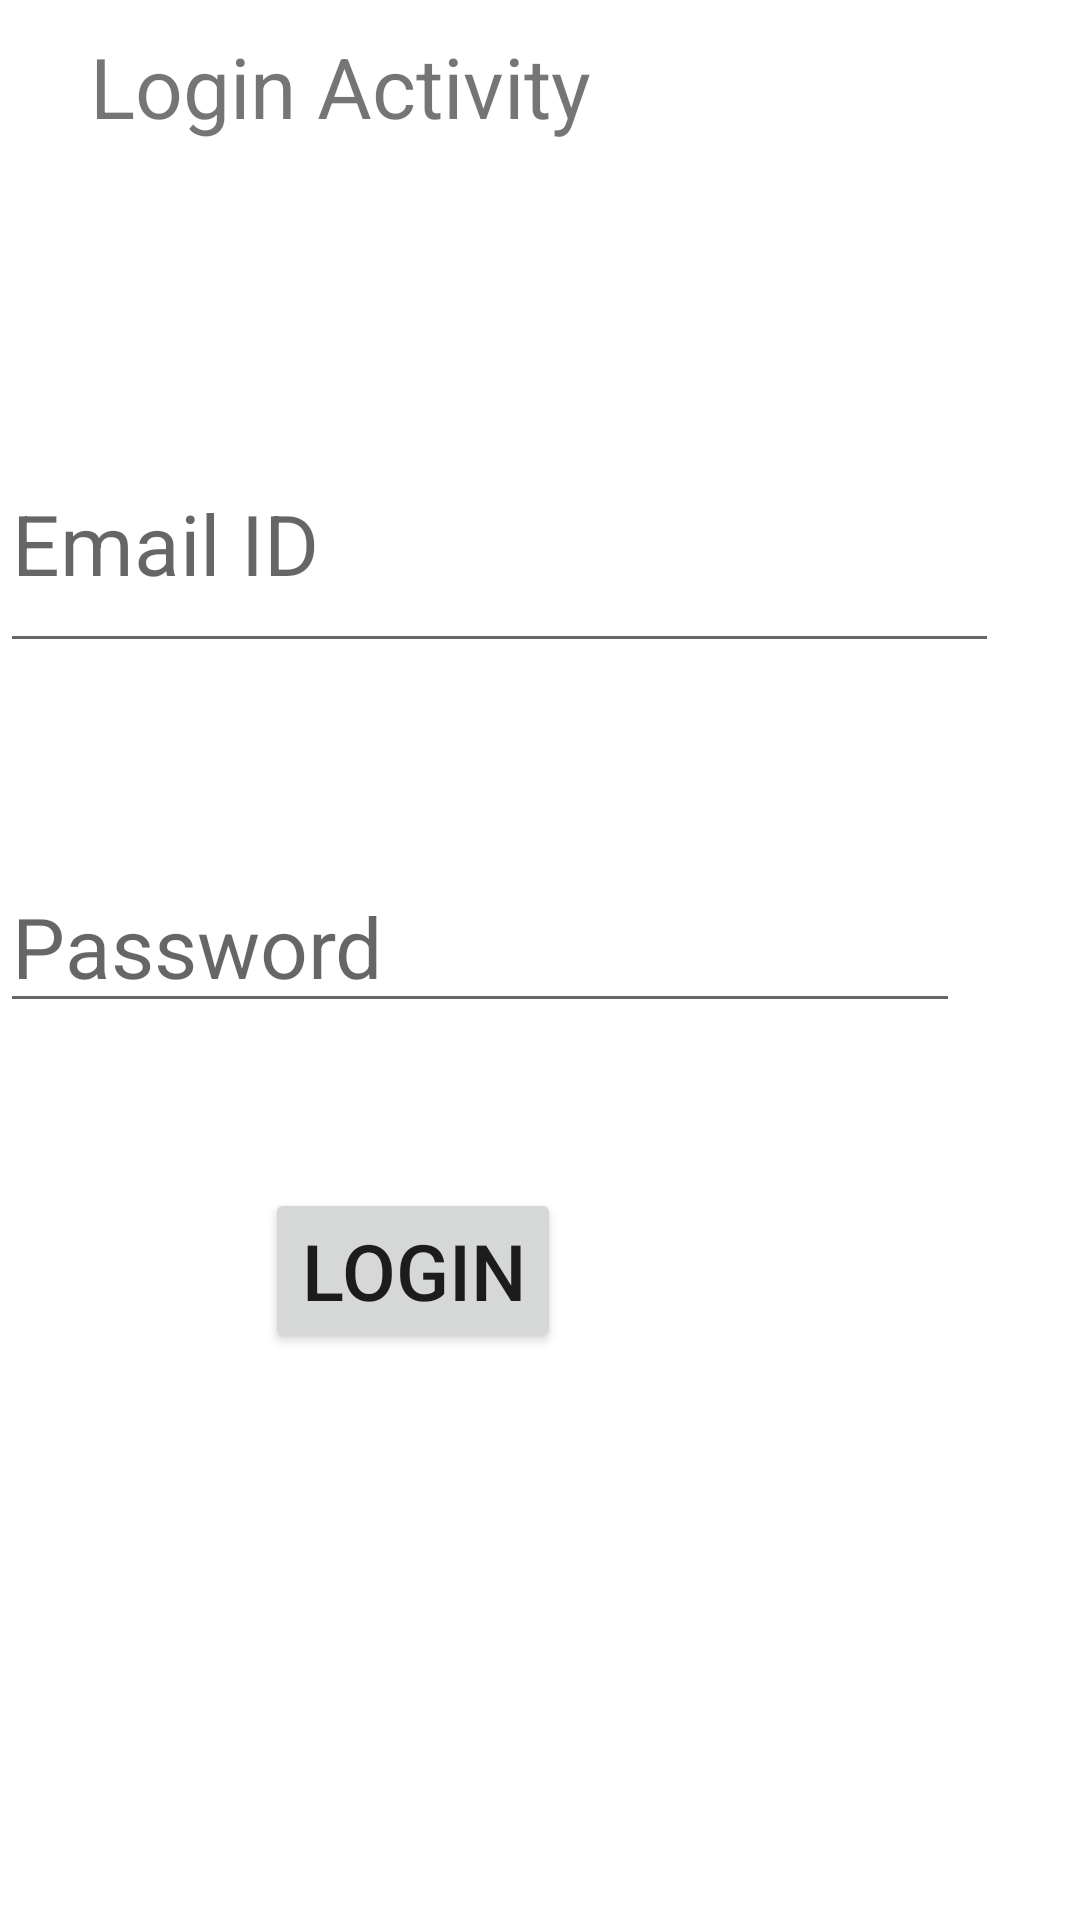

Produce the Android XML layout that renders to this screen, including the resource entries it uses.
<!-- AndroidManifest.xml: application theme Theme.Project -->
<!-- res/layout/activity_login.xml -->
<?xml version="1.0" encoding="utf-8"?>
<RelativeLayout xmlns:android="http://schemas.android.com/apk/res/android"
    xmlns:app="http://schemas.android.com/apk/res-auto"
    xmlns:tools="http://schemas.android.com/tools"
    android:layout_width="match_parent"
    android:layout_height="match_parent"
    tools:context=".LoginActivity">
    <TextView
        android:id="@+id/textView"
        android:layout_width="210dp"
        android:layout_height="54dp"
        android:layout_alignParentEnd="true"
        android:layout_alignParentBottom="true"
        android:layout_marginEnd="120dp"
        android:layout_marginBottom="576dp"
        android:text="Login Activity"
        android:textSize="28dp" />


    <EditText
        android:id="@+id/emailEditText"
        android:layout_width="363dp"
        android:layout_height="83dp"
        android:layout_alignParentEnd="true"
        android:layout_alignParentBottom="true"
        android:layout_marginEnd="27dp"
        android:layout_marginBottom="419dp"
        android:ems="10"
        android:hint="Email ID"
        android:inputType="textEmailAddress"
        android:textSize="28dp" />

    <EditText
        android:id="@+id/passwordEditText"
        android:layout_width="354dp"
        android:layout_height="wrap_content"
        android:layout_alignParentEnd="true"
        android:layout_alignParentBottom="true"
        android:layout_marginEnd="40dp"
        android:layout_marginBottom="299dp"
        android:ems="10"
        android:hint="Password"
        android:inputType="textPassword"
        android:textSize="28dp" />

    <Button
        android:id="@+id/loginBtn"
        android:layout_width="wrap_content"
        android:layout_height="wrap_content"
        android:layout_alignParentEnd="true"
        android:layout_alignParentBottom="true"
        android:layout_marginEnd="173dp"
        android:layout_marginBottom="189dp"
        android:text="login"
        android:textSize="26dp" />

</RelativeLayout>
<!-- resources referenced by this layout -->
<resources>
  <style name="Theme.Project" parent="Theme.MaterialComponents.DayNight.NoActionBar">
          
          <item name="colorPrimary">@color/purple_500</item>
          <item name="colorPrimaryVariant">@color/purple_700</item>
          <item name="colorOnPrimary">@color/white</item>
          
          <item name="colorSecondary">@color/teal_200</item>
          <item name="colorSecondaryVariant">@color/teal_700</item>
          <item name="colorOnSecondary">@color/black</item>
          
          <item name="android:statusBarColor" tools:targetApi="21">?attr/colorPrimaryVariant</item>
          
      </style>
  <!-- not gathered from this repository: default colours our renderer supplied (Android Studio template values) -->
  <color name="purple_500">#FF6200EE</color>
  <color name="purple_700">#FF3700B3</color>
  <color name="teal_200">#FF03DAC5</color>
  <color name="teal_700">#FF018786</color>
  <color name="black">#FF000000</color>
  <color name="white">#FFFFFFFF</color>
</resources>
